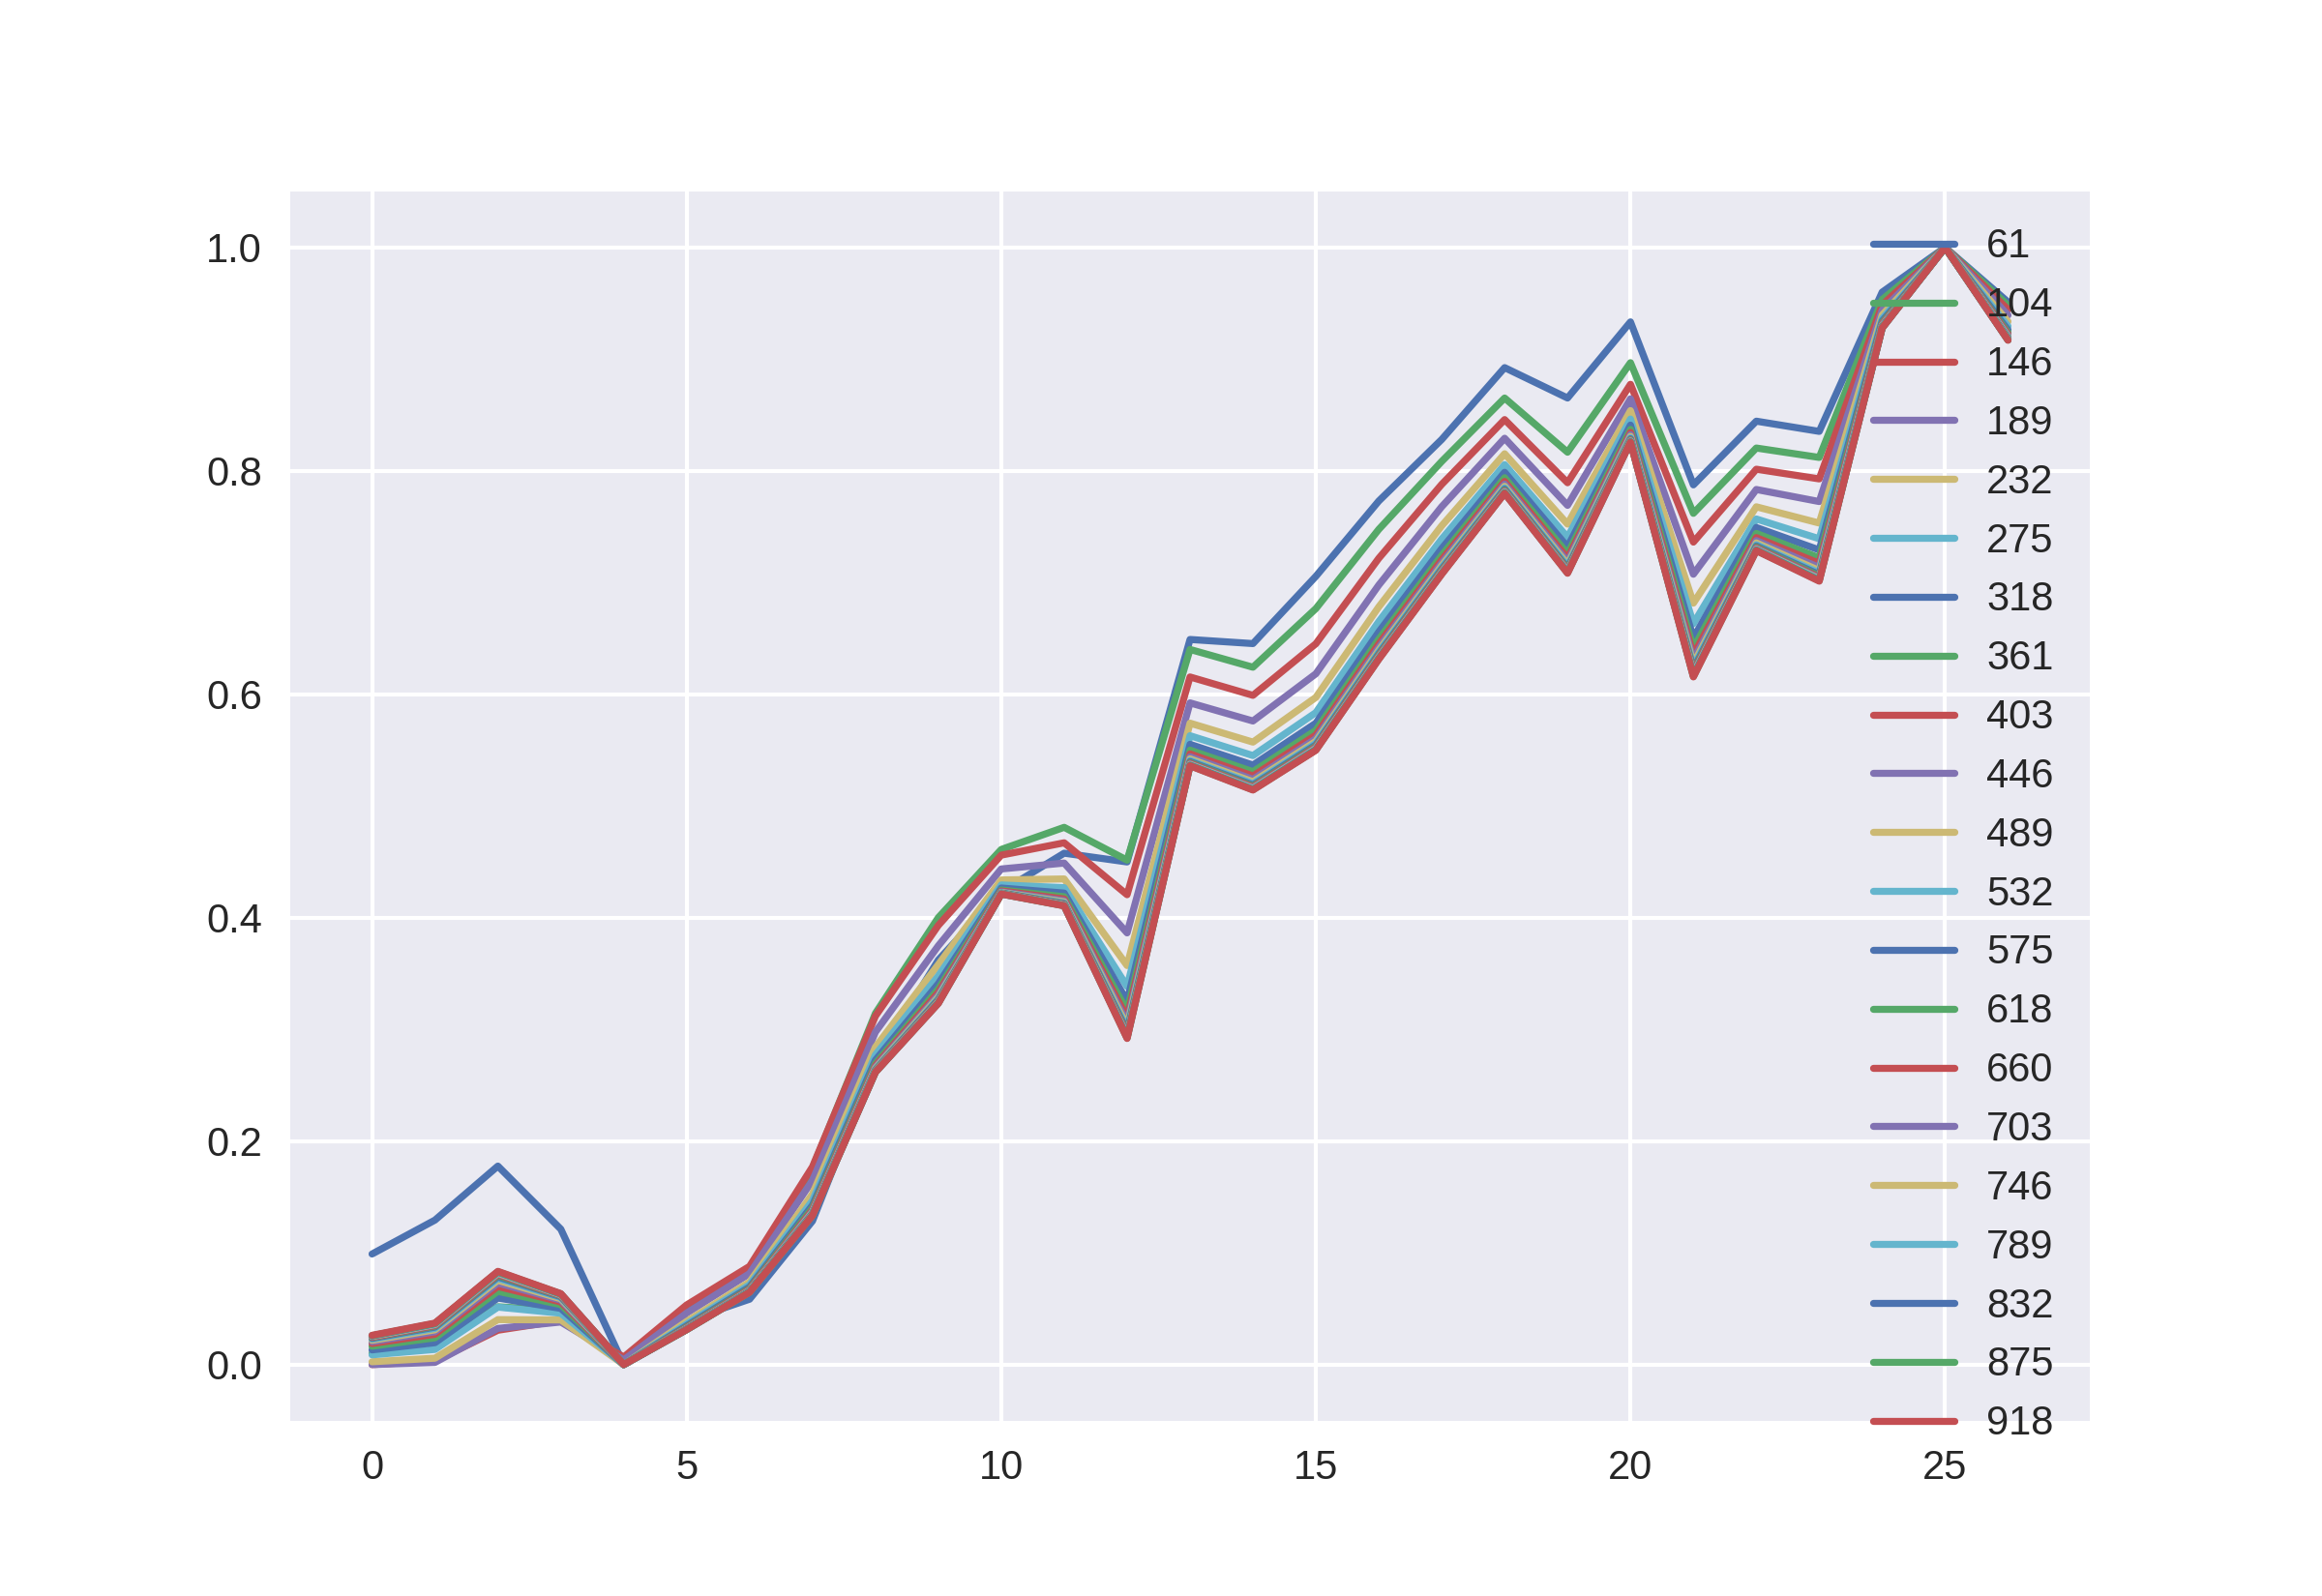

The data file committed next to this chart (first rows):
0.09897410650793326, 0.009910616688086904, 0.0, 0.0, 0.0025224209495346983, 0.008707716176024505, 0.013171366233216908, 0.016413945691346576, 0.018850396945086167, 0.020499562908849356, 0.021745327600206643, 0.022739264539164417, 0.02351272922322245, 0.02417730329286183, 0.024491871356153716, 0.024997146583062957, 0.025237482773614595, 0.025679357925684876, 0.02571950762689479, 0.02591284215731715, 0.026213850040703868
0.1293, 0.02091, 0.003235, 0.001916, 0.005727, 0.01356, 0.01958, 0.02395, 0.02711, 0.02939, 0.03112, 0.03239, 0.03355, 0.03432, 0.03492, 0.03547, 0.03591, 0.03633, 0.03664, 0.03683, 0.03715
0.1777, 0.05172, 0.03074, 0.03237, 0.04022, 0.05144, 0.05957, 0.06557, 0.06991, 0.07303, 0.07542, 0.0772, 0.07856, 0.07971, 0.08053, 0.08129, 0.08181, 0.0824, 0.08284, 0.08307, 0.08347
0.1212, 0.04846, 0.03939, 0.03811, 0.03999, 0.04594, 0.05025, 0.05365, 0.05603, 0.0577, 0.05894, 0.05997, 0.06077, 0.06141, 0.06186, 0.06225, 0.06254, 0.06296, 0.06306, 0.06329, 0.0635
0.0, 0.0, 0.006771, 0.004209, 0.0, 0.0, 0.0, 0.0, 0.0, 0.0, 0.0, 0.0, 0.0, 0.0, 0.0, 0.0, 0.0, 0.0, 0.0, 0.0, 0.0
0.03925, 0.05024, 0.05338, 0.04609, 0.0386, 0.03633, 0.03478, 0.03376, 0.03314, 0.03268, 0.03232, 0.03212, 0.03192, 0.03184, 0.03166, 0.03156, 0.03144, 0.0314, 0.03131, 0.03123, 0.0313
0.05852, 0.08173, 0.08794, 0.08147, 0.07392, 0.07142, 0.06941, 0.06813, 0.0674, 0.06671, 0.06632, 0.06588, 0.06568, 0.06556, 0.06524, 0.06519, 0.065, 0.06499, 0.06489, 0.06474, 0.06468
0.1285, 0.1758, 0.1771, 0.1648, 0.1527, 0.1468, 0.1426, 0.1402, 0.1385, 0.1372, 0.1364, 0.1357, 0.1352, 0.1348, 0.1344, 0.1342, 0.1339, 0.1338, 0.1336, 0.1334, 0.1334
0.2708, 0.3144, 0.3119, 0.2976, 0.2842, 0.2772, 0.2725, 0.2695, 0.2676, 0.2662, 0.2651, 0.2643, 0.2637, 0.2633, 0.2629, 0.2625, 0.2623, 0.2621, 0.2619, 0.2617, 0.2617
0.3621, 0.4001, 0.3931, 0.3749, 0.3581, 0.3479, 0.3409, 0.3362, 0.3332, 0.3307, 0.329, 0.3278, 0.3267, 0.326, 0.3254, 0.3249, 0.3244, 0.3241, 0.3237, 0.3235, 0.3233
0.4234, 0.4611, 0.456, 0.4436, 0.4338, 0.4293, 0.4266, 0.4248, 0.4239, 0.4231, 0.4226, 0.4224, 0.4221, 0.4219, 0.4217, 0.4216, 0.4215, 0.4214, 0.4213, 0.4212, 0.4212
0.4577, 0.4809, 0.467, 0.4489, 0.4347, 0.4269, 0.422, 0.4188, 0.4168, 0.4152, 0.4141, 0.4133, 0.4127, 0.4123, 0.4118, 0.4115, 0.4113, 0.411, 0.4109, 0.4107, 0.4106
0.4499, 0.4515, 0.4206, 0.3864, 0.3572, 0.3384, 0.3254, 0.3165, 0.3106, 0.3061, 0.3028, 0.3004, 0.2984, 0.2971, 0.2958, 0.2949, 0.294, 0.2934, 0.2928, 0.2923, 0.2919
0.649, 0.6401, 0.6155, 0.5923, 0.5741, 0.5629, 0.5552, 0.55, 0.5466, 0.544, 0.5422, 0.5408, 0.5397, 0.5389, 0.5382, 0.5377, 0.5372, 0.5367, 0.5365, 0.5362, 0.536
0.6454, 0.6242, 0.599, 0.5761, 0.5572, 0.5451, 0.5366, 0.5307, 0.5269, 0.5238, 0.5217, 0.52, 0.5187, 0.5177, 0.517, 0.5163, 0.5157, 0.5153, 0.5148, 0.5145, 0.5143
0.7056, 0.6767, 0.6452, 0.6183, 0.5972, 0.5836, 0.5741, 0.5677, 0.5634, 0.5602, 0.5579, 0.5561, 0.5547, 0.5536, 0.5527, 0.552, 0.5514, 0.5509, 0.5505, 0.5502, 0.5499
0.773, 0.7476, 0.7217, 0.6978, 0.6782, 0.6651, 0.6558, 0.6493, 0.645, 0.6419, 0.6395, 0.6377, 0.6363, 0.6352, 0.6343, 0.6335, 0.6329, 0.6325, 0.632, 0.6317, 0.6313
0.8281, 0.8084, 0.7879, 0.7679, 0.7508, 0.7389, 0.7304, 0.7244, 0.7204, 0.7174, 0.7152, 0.7135, 0.7121, 0.7111, 0.7102, 0.7096, 0.709, 0.7085, 0.7081, 0.7078, 0.7075
0.8924, 0.8652, 0.8458, 0.8291, 0.8153, 0.8056, 0.7987, 0.7938, 0.7905, 0.7881, 0.7861, 0.7848, 0.7837, 0.7829, 0.7821, 0.7816, 0.781, 0.7808, 0.7803, 0.7801, 0.7798
0.8652, 0.8167, 0.7893, 0.7691, 0.7523, 0.7405, 0.7319, 0.7259, 0.7218, 0.7187, 0.7163, 0.7146, 0.7131, 0.7122, 0.7112, 0.7105, 0.7099, 0.7094, 0.709, 0.7087, 0.7083
0.9333, 0.8968, 0.8775, 0.8645, 0.8539, 0.8463, 0.8409, 0.8371, 0.8344, 0.8323, 0.8308, 0.8296, 0.8287, 0.8281, 0.8275, 0.827, 0.8266, 0.8263, 0.826, 0.8259, 0.8255
0.7874, 0.7619, 0.7362, 0.7075, 0.6816, 0.6632, 0.6504, 0.6413, 0.6351, 0.6306, 0.6271, 0.6245, 0.6225, 0.6211, 0.6198, 0.6187, 0.6178, 0.6171, 0.6165, 0.616, 0.6155
0.8445, 0.8204, 0.8014, 0.7833, 0.7678, 0.7569, 0.7493, 0.744, 0.7403, 0.7376, 0.7355, 0.7339, 0.7328, 0.7319, 0.7311, 0.7305, 0.7299, 0.7295, 0.7291, 0.7288, 0.7285
0.8353, 0.812, 0.7928, 0.7725, 0.7532, 0.7392, 0.7292, 0.7221, 0.7172, 0.7135, 0.7107, 0.7086, 0.707, 0.7058, 0.7047, 0.7039, 0.7032, 0.7025, 0.702, 0.7016, 0.7012
0.9599, 0.9533, 0.9485, 0.9438, 0.9395, 0.9363, 0.9341, 0.9325, 0.9313, 0.9305, 0.9298, 0.9295, 0.929, 0.9288, 0.9285, 0.9283, 0.9282, 0.9281, 0.9279, 0.9279, 0.9278
1.0, 1.0, 1.0, 1.0, 1.0, 1.0, 1.0, 1.0, 1.0, 1.0, 1.0, 1.0, 1.0, 1.0, 1.0, 1.0, 1.0, 1, 1.0, 1.0, 1.0
0.9511, 0.9481, 0.9444, 0.9393, 0.9336, 0.9294, 0.9262, 0.9238, 0.9223, 0.9211, 0.92, 0.9194, 0.9188, 0.9185, 0.918, 0.9178, 0.9175, 0.9174, 0.9172, 0.9171, 0.9169
